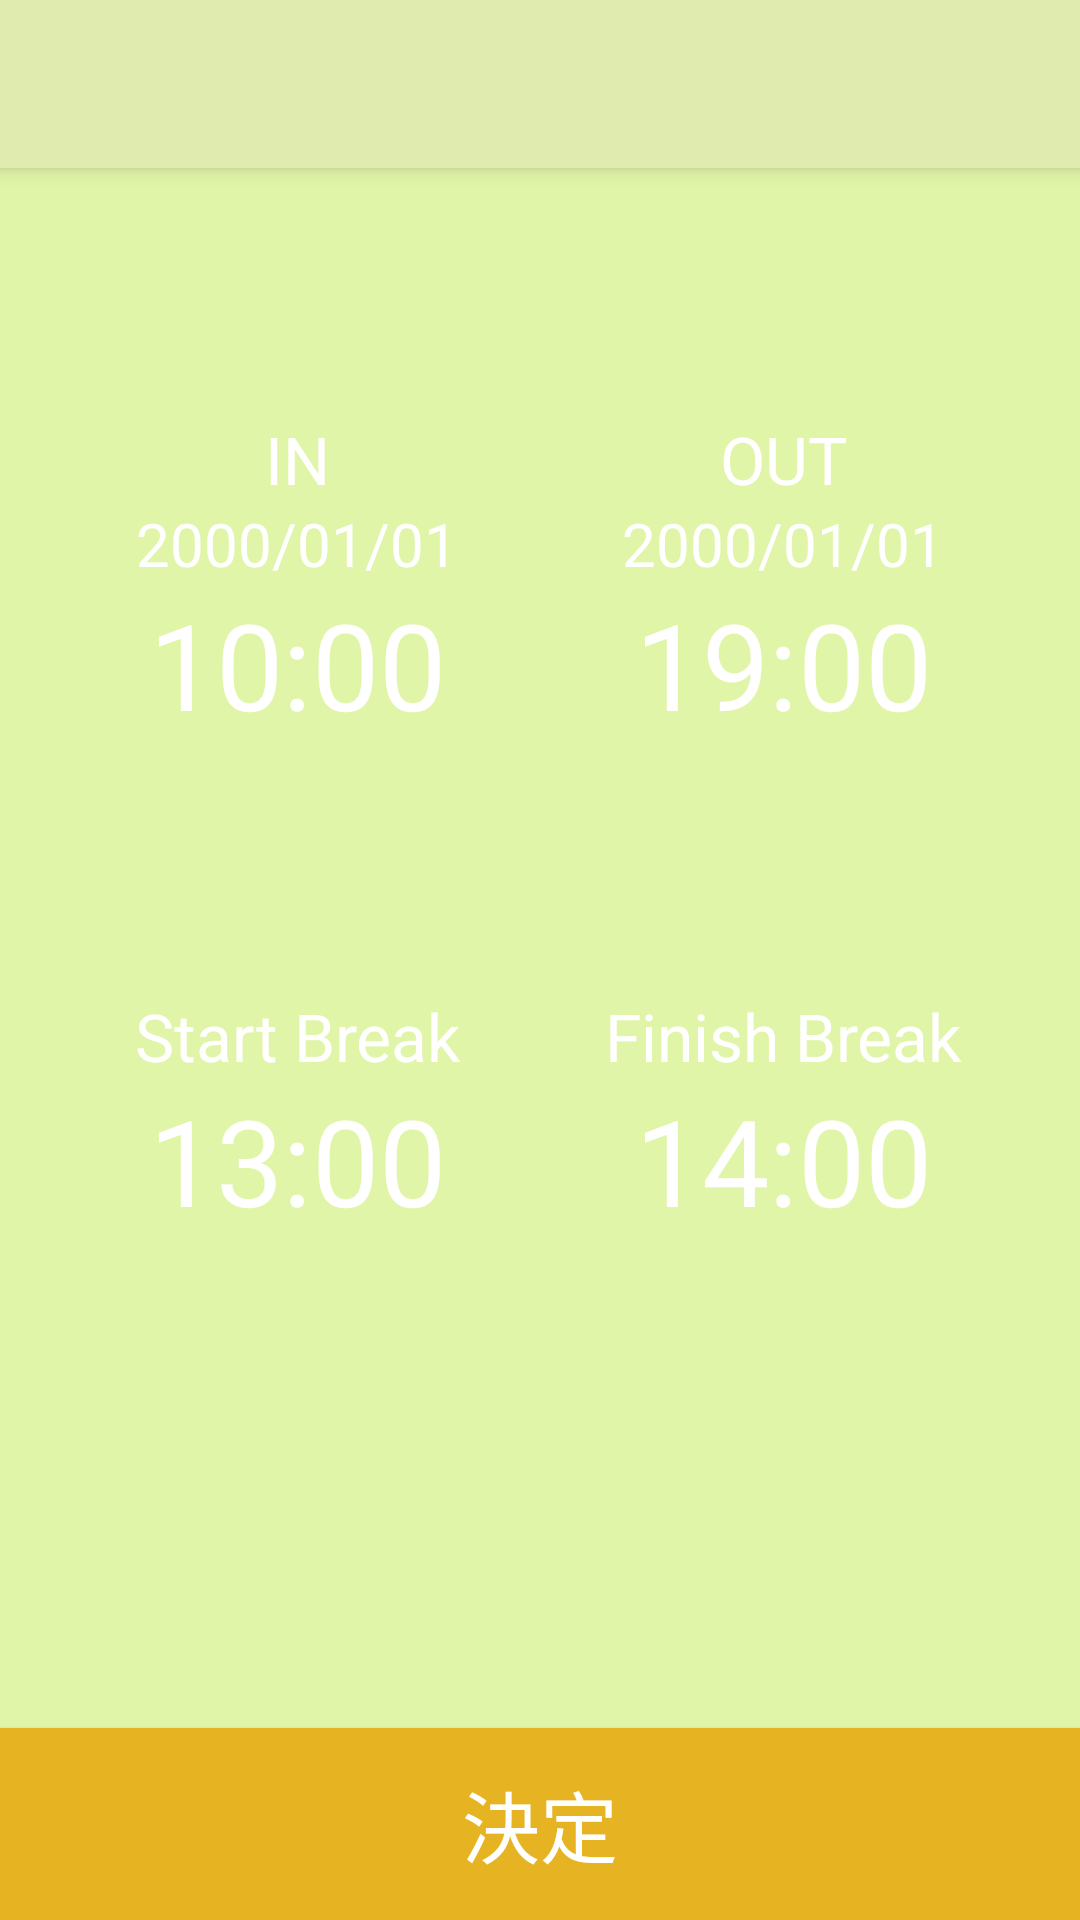

The Android layout XML behind this screen, and the referenced resources:
<!-- AndroidManifest.xml: application theme AppTheme -->
<!-- res/layout/activity_edit.xml -->
<?xml version="1.0" encoding="utf-8"?>
<android.support.constraint.ConstraintLayout xmlns:android="http://schemas.android.com/apk/res/android"
    xmlns:app="http://schemas.android.com/apk/res-auto"
    android:layout_width="match_parent"
    android:layout_height="match_parent"
    android:background="@color/background">

    <android.support.v7.widget.Toolbar
        android:id="@+id/toolbar"
        android:layout_width="match_parent"
        android:layout_height="?attr/actionBarSize"
        android:background="?attr/colorPrimary"
        android:elevation="4dp"
        app:popupTheme="@style/ThemeOverlay.AppCompat.Light" />

    <TextView
        android:id="@+id/label_in"
        android:layout_width="0dp"
        android:layout_height="wrap_content"
        android:gravity="center"
        android:text="IN"
        android:textColor="@color/white"
        android:textSize="22sp"
        app:layout_constraintBottom_toTopOf="@id/datepicker_in"
        app:layout_constraintLeft_toRightOf="@id/guideline_left_vertical"
        app:layout_constraintRight_toLeftOf="@id/guideline_center_vertical"
        app:layout_constraintTop_toBottomOf="@id/toolbar"
        app:layout_constraintVertical_chainStyle="packed" />

    <TextView
        android:id="@+id/datepicker_in"
        android:layout_width="0dp"
        android:layout_height="wrap_content"
        android:text="2000/01/01"
        android:gravity="center"
        android:textColor="@color/white"
        android:textSize="20sp"
        app:layout_constraintBottom_toTopOf="@id/timepicker_in"
        app:layout_constraintLeft_toRightOf="@id/guideline_left_vertical"
        app:layout_constraintRight_toLeftOf="@id/guideline_center_vertical"
        app:layout_constraintTop_toBottomOf="@id/label_in" />

    <TextView
        android:id="@+id/timepicker_in"
        android:layout_width="0dp"
        android:layout_height="wrap_content"
        android:gravity="center"
        android:text="10:00"
        android:textColor="@color/white"
        android:textSize="40sp"
        app:layout_constraintBottom_toTopOf="@id/label_break_start"
        app:layout_constraintLeft_toRightOf="@id/guideline_left_vertical"
        app:layout_constraintRight_toLeftOf="@id/guideline_center_vertical"
        app:layout_constraintTop_toBottomOf="@id/datepicker_in" />

    <TextView
        android:id="@+id/label_break_start"
        android:layout_width="wrap_content"
        android:layout_height="wrap_content"
        android:text="Start Break"
        android:gravity="center"
        android:textColor="@color/white"
        android:textSize="22sp"
        app:layout_constraintBottom_toTopOf="@id/timepicker_break_start"
        app:layout_constraintLeft_toRightOf="@id/guideline_left_vertical"
        app:layout_constraintRight_toLeftOf="@id/guideline_center_vertical"
        app:layout_constraintTop_toBottomOf="@id/label_in"
        app:layout_constraintVertical_chainStyle="packed" />

    <TextView
        android:id="@+id/timepicker_break_start"
        android:layout_width="0dp"
        android:layout_height="wrap_content"
        android:text="13:00"
        android:gravity="center"
        android:textColor="@color/white"
        android:textSize="40sp"
        app:layout_constraintBottom_toBottomOf="@id/guideline_bottom_horizontal"
        app:layout_constraintLeft_toRightOf="@id/guideline_left_vertical"
        app:layout_constraintRight_toLeftOf="@id/guideline_center_vertical"
        app:layout_constraintTop_toBottomOf="@id/label_break_start" />

    <TextView
        android:id="@+id/label_out"
        android:layout_width="0dp"
        android:layout_height="wrap_content"
        android:text="OUT"
        android:gravity="center"
        android:textColor="@color/white"
        android:textSize="22sp"
        app:layout_constraintBottom_toTopOf="@id/datepicker_out"
        app:layout_constraintLeft_toRightOf="@id/guideline_center_vertical"
        app:layout_constraintRight_toLeftOf="@id/guideline_right_vertical"
        app:layout_constraintTop_toBottomOf="@id/toolbar"
        app:layout_constraintVertical_chainStyle="packed" />

    <TextView
        android:id="@+id/datepicker_out"
        android:layout_width="0dp"
        android:layout_height="wrap_content"
        android:text="2000/01/01"
        android:gravity="center"
        android:textColor="@color/white"
        android:textSize="20sp"
        app:layout_constraintBottom_toTopOf="@id/timepicker_out"
        app:layout_constraintLeft_toRightOf="@id/guideline_center_vertical"
        app:layout_constraintRight_toLeftOf="@id/guideline_right_vertical"
        app:layout_constraintTop_toBottomOf="@id/label_out" />

    <TextView
        android:id="@+id/timepicker_out"
        android:layout_width="0dp"
        android:layout_height="wrap_content"
        android:text="19:00"
        android:gravity="center"
        android:textColor="@color/white"
        android:textSize="40sp"
        app:layout_constraintBottom_toTopOf="@id/label_break_start"
        app:layout_constraintLeft_toRightOf="@id/guideline_center_vertical"
        app:layout_constraintRight_toLeftOf="@id/guideline_right_vertical"
        app:layout_constraintTop_toBottomOf="@id/datepicker_out" />

    <TextView
        android:id="@+id/label_break_end"
        android:layout_width="0dp"
        android:layout_height="wrap_content"
        android:text="Finish Break"
        android:gravity="center"
        android:textColor="@color/white"
        android:textSize="22sp"
        app:layout_constraintBottom_toTopOf="@id/timepicker_break_end"
        app:layout_constraintLeft_toRightOf="@id/guideline_center_vertical"
        app:layout_constraintRight_toLeftOf="@id/guideline_right_vertical"
        app:layout_constraintTop_toBottomOf="@id/label_out"
        app:layout_constraintVertical_chainStyle="packed" />

    <TextView
        android:id="@+id/timepicker_break_end"
        android:layout_width="0dp"
        android:layout_height="wrap_content"
        android:text="14:00"
        android:gravity="center"
        android:textColor="@color/white"
        android:textSize="40sp"
        app:layout_constraintBottom_toBottomOf="@id/guideline_bottom_horizontal"
        app:layout_constraintLeft_toRightOf="@id/guideline_center_vertical"
        app:layout_constraintRight_toLeftOf="@id/guideline_right_vertical"
        app:layout_constraintTop_toBottomOf="@id/label_break_end" />

    <Button
        android:id="@+id/button_submit"
        android:layout_width="0dp"
        android:layout_height="0dp"
        android:text="決定"
        android:textSize="26sp"
        android:textColor="@color/white"
        android:background="@color/colorAccent"
        app:layout_constraintTop_toBottomOf="@id/guideline_bottom_horizontal"
        app:layout_constraintBottom_toBottomOf="parent"
        app:layout_constraintRight_toRightOf="parent"
        app:layout_constraintLeft_toLeftOf="parent"/>

    <android.support.constraint.Guideline
        android:id="@+id/guideline_center_vertical"
        android:layout_width="wrap_content"
        android:layout_height="match_parent"
        android:orientation="vertical"
        app:layout_constraintGuide_percent="0.5" />

    <android.support.constraint.Guideline
        android:id="@+id/guideline_left_vertical"
        android:layout_width="wrap_content"
        android:layout_height="match_parent"
        android:orientation="vertical"
        app:layout_constraintGuide_percent="0.05" />

    <android.support.constraint.Guideline
        android:id="@+id/guideline_right_vertical"
        android:layout_width="wrap_content"
        android:layout_height="match_parent"
        android:orientation="vertical"
        app:layout_constraintGuide_percent="0.95" />

    <android.support.constraint.Guideline
        android:id="@+id/guideline_bottom_horizontal"
        android:layout_width="wrap_content"
        android:layout_height="match_parent"
        android:orientation="horizontal"
        app:layout_constraintGuide_percent="0.9" />

</android.support.constraint.ConstraintLayout>
<!-- resources referenced by this layout -->
<resources>
  <color name="background">#E1F5A9</color>
  <color name="colorAccent">#e6b422</color>
  <color name="white">#ffffff</color>
  <style name="AppTheme" parent="Theme.AppCompat.Light.NoActionBar">
          
          <item name="colorPrimary">@color/colorPrimary</item>
          <item name="colorPrimaryDark">@color/colorPrimaryDark</item>
          <item name="colorAccent">@color/colorAccent</item>
  
          
          <item name="colorControlNormal">@color/white</item>
  
          
          
          <item name="toolbarStyle">@style/MyApp.Toolbar</item>
      </style>
  <color name="colorPrimary">#e0ebaf</color>
  <color name="colorPrimaryDark">#5c9291</color>
  <style name="MyApp.Toolbar" parent="Widget.AppCompat.Toolbar">
          <item name="android:background">@color/colorPrimary</item>
          <item name="android:textColor">@color/white</item>
          <item name="titleTextAppearance">@style/TextAppearance.AppCompat.Widget.ActionBar.Title.Inverse</item>
          <item name="subtitleTextAppearance">@style/TextAppearance.AppCompat.Widget.ActionBar.Subtitle.Inverse</item>
      </style>
</resources>
